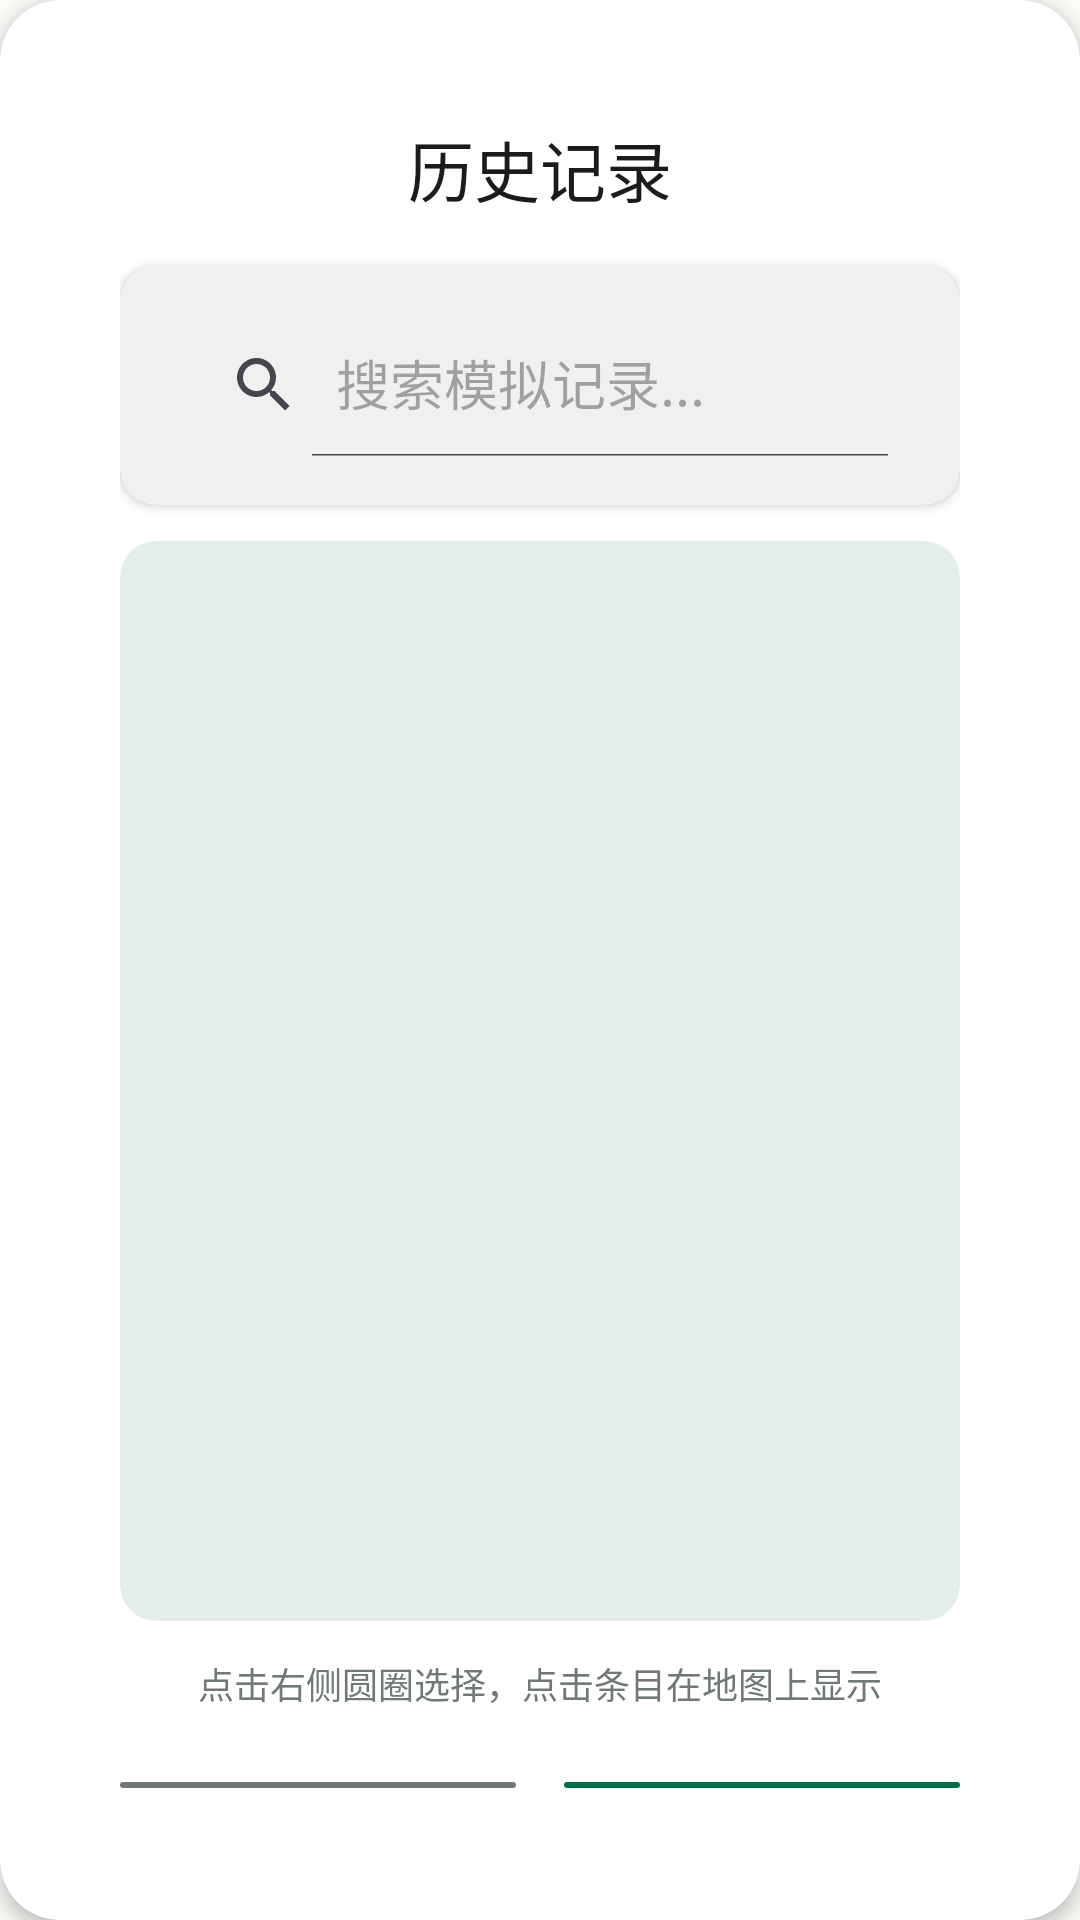

Reconstruct the res/layout file that produces this screen, plus the resources it refers to.
<!-- AndroidManifest.xml: application theme AppTheme -->
<!-- res/layout/dialog_history.xml -->
<?xml version="1.0" encoding="utf-8"?>
<com.google.android.material.card.MaterialCardView
    xmlns:android="http://schemas.android.com/apk/res/android"
    xmlns:app="http://schemas.android.com/apk/res-auto"
    android:layout_width="match_parent"
    android:layout_height="wrap_content"
    app:cardCornerRadius="@dimen/radius_xl"
    app:cardElevation="@dimen/elevation_high"
    app:cardBackgroundColor="@color/backgroundCard">

    <LinearLayout
        android:layout_width="match_parent"
        android:layout_height="wrap_content"
        android:orientation="vertical"
        android:padding="@dimen/spacing_2xl">

        
        <TextView
            android:id="@+id/tv_title"
            android:layout_width="match_parent"
            android:layout_height="wrap_content"
            android:text="历史记录"
            android:textAppearance="@style/TextAppearance.Title"
            android:textColor="@color/textPrimary"
            android:gravity="center"
            android:layout_marginBottom="@dimen/spacing_lg" />

        
        <com.google.android.material.card.MaterialCardView
            android:layout_width="match_parent"
            android:layout_height="wrap_content"
            app:cardCornerRadius="@dimen/radius_md"
            app:cardElevation="2dp"
            app:cardBackgroundColor="@color/md_surfaceContainer"
            android:layout_marginBottom="@dimen/spacing_md">

            <androidx.appcompat.widget.SearchView
                android:id="@+id/search_view"
                android:layout_width="match_parent"
                android:layout_height="48dp"
                app:queryHint="搜索模拟记录..."
                app:iconifiedByDefault="false"
                android:background="@null" />

        </com.google.android.material.card.MaterialCardView>

        
        <com.google.android.material.card.MaterialCardView
            android:id="@+id/container_history"
            android:layout_width="match_parent"
            android:layout_height="360dp"
            android:layout_marginBottom="@dimen/spacing_md"
            app:cardBackgroundColor="@color/backgroundLight"
            app:cardCornerRadius="@dimen/radius_md"
            app:cardElevation="0dp">

            <ListView
                android:id="@+id/lv_history"
                android:layout_width="match_parent"
                android:layout_height="match_parent"
                android:divider="@null"
                android:dividerHeight="0dp"
                android:padding="0dp"
                android:scrollbars="vertical" />

        </com.google.android.material.card.MaterialCardView>

        
        <TextView
            android:id="@+id/tv_no_record"
            android:layout_width="match_parent"
            android:layout_height="wrap_content"
            android:text="暂无历史记录"
            android:textSize="@dimen/text_body"
            android:textColor="@color/textTertiary"
            android:gravity="center"
            android:visibility="gone"
            android:layout_marginBottom="@dimen/spacing_xl" />

        
        <TextView
            android:id="@+id/tv_hint"
            android:layout_width="match_parent"
            android:layout_height="wrap_content"
            android:text="点击右侧圆圈选择，点击条目在地图上显示"
            android:textSize="@dimen/text_caption"
            android:textColor="@color/textTertiary"
            android:gravity="center"
            android:layout_marginBottom="@dimen/spacing_xl" />

        
        <LinearLayout
            android:layout_width="match_parent"
            android:layout_height="wrap_content"
            android:orientation="horizontal"
            android:gravity="center">

            <com.google.android.material.button.MaterialButton
                android:id="@+id/btn_clear"
                style="@style/AppTheme.Button.Outlined"
                android:layout_width="0dp"
                android:layout_height="wrap_content"
                android:layout_weight="1"
                android:layout_marginEnd="@dimen/spacing_sm"
                android:text="删除" />

            <com.google.android.material.button.MaterialButton
                android:id="@+id/btn_share"
                style="@style/AppTheme.Button"
                android:layout_width="0dp"
                android:layout_height="wrap_content"
                android:layout_weight="1"
                android:layout_marginStart="@dimen/spacing_sm"
                android:layout_marginEnd="@dimen/spacing_sm"
                android:visibility="gone"
                android:text="分享" />

            <com.google.android.material.button.MaterialButton
                android:id="@+id/btn_close"
                style="@style/AppTheme.Button"
                android:layout_width="0dp"
                android:layout_height="wrap_content"
                android:layout_weight="1"
                android:layout_marginStart="@dimen/spacing_sm"
                android:text="关闭" />

        </LinearLayout>

    </LinearLayout>

</com.google.android.material.card.MaterialCardView>
<!-- resources referenced by this layout -->
<resources>
  <color name="backgroundCard">@color/md_surfaceContainerLowest</color>
  <color name="backgroundLight">@color/md_background</color>
  <color name="md_surfaceContainer">#F0F0F0</color>
  <color name="textPrimary">@color/md_onSurface</color>
  <color name="textTertiary">@color/md_outline</color>
  <dimen name="elevation_high">4dp</dimen>
  <dimen name="radius_md">12dp</dimen>
  <dimen name="radius_xl">20dp</dimen>
  <dimen name="spacing_2xl">24dp</dimen>
  <dimen name="spacing_lg">16dp</dimen>
  <dimen name="spacing_md">12dp</dimen>
  <dimen name="spacing_sm">8dp</dimen>
  <dimen name="spacing_xl">20dp</dimen>
  <dimen name="text_body">14sp</dimen>
  <dimen name="text_caption">12sp</dimen>
  <style name="TextAppearance.Title" parent="TextAppearance.Material3.TitleLarge">
          <item name="android:textColor">@color/md_onSurface</item>
      </style>
  <color name="md_surfaceContainerLowest">#FFFFFF</color>
  <color name="md_background">#FBFDF9</color>
  <color name="md_onSurface">#191C1A</color>
  <color name="md_outline">#707973</color>
  <color name="md_primary">#006C4C</color>
  <color name="md_onPrimary">#FFFFFF</color>
  <color name="md_primaryContainer">#89F8C7</color>
  <color name="md_onPrimaryContainer">#002114</color>
  <color name="md_secondary">#4D6357</color>
  <color name="md_onSecondary">#FFFFFF</color>
  <color name="md_secondaryContainer">#CFE9D9</color>
  <color name="md_onSecondaryContainer">#092016</color>
  <color name="md_tertiary">#3D6373</color>
  <color name="md_onTertiary">#FFFFFF</color>
  <color name="md_tertiaryContainer">#C1E8FB</color>
  <color name="md_onTertiaryContainer">#001F29</color>
  <color name="md_error">#BA1A1A</color>
  <color name="md_onError">#FFFFFF</color>
  <color name="md_errorContainer">#FFDAD6</color>
  <color name="md_onErrorContainer">#410002</color>
  <color name="md_surface">#FBFDF9</color>
  <color name="md_surfaceVariant">#DCE5DD</color>
  <color name="md_onSurfaceVariant">#404943</color>
  <color name="md_onBackground">#191C1A</color>
  <style name="AppTheme.Card" parent="Widget.Material3.CardView.Elevated">
          <item name="cardBackgroundColor">@color/md_surfaceContainerLowest</item>
          <item name="cardElevation">1dp</item>
          <item name="cardCornerRadius">16dp</item>
          <item name="contentPadding">16dp</item>
          <item name="strokeWidth">0dp</item>
      </style>
  <style name="AppTheme.AppBar" parent="Widget.Material3.AppBarLayout">
          <item name="android:background">@color/md_surfaceContainerLowest</item>
          <item name="elevation">0dp</item>
      </style>
  <style name="AppTheme.FAB" parent="Widget.Design.FloatingActionButton">
          <item name="backgroundTint">@color/md_primaryContainer</item>
          <item name="tint">@color/md_onPrimaryContainer</item>
          <item name="elevation">2dp</item>
          <item name="pressedTranslationZ">4dp</item>
      </style>
  <style name="AppTheme.Switch" parent="Widget.Material3.CompoundButton.MaterialSwitch">
          <item name="thumbTint">@color/md_primary</item>
          <item name="trackTint">@color/md_primaryContainer</item>
      </style>
  <style name="AppTheme.Checkbox" parent="Widget.Material3.CompoundButton.CheckBox">
          <item name="buttonTint">@color/md_primary</item>
      </style>
  <color name="rippleColor">#1F000000</color>
  <style name="TextAppearance.ToolbarTitle" parent="TextAppearance.TitleMedium">
          <item name="android:textSize">16sp</item>
          <item name="android:textColor">@color/md_onSurface</item>
      </style>
  <color name="md_surfaceContainerHigh">#EAEAEA</color>
  <!-- drawable dialog_rounded_background (drawable) -->
  <?xml version="1.0" encoding="utf-8"?>
  <shape xmlns:android="http://schemas.android.com/apk/res/android"
      android:shape="rectangle">
      <solid android:color="@color/md_surfaceContainerHigh" />
      <corners android:radius="28dp" />
  </shape>
</resources>
